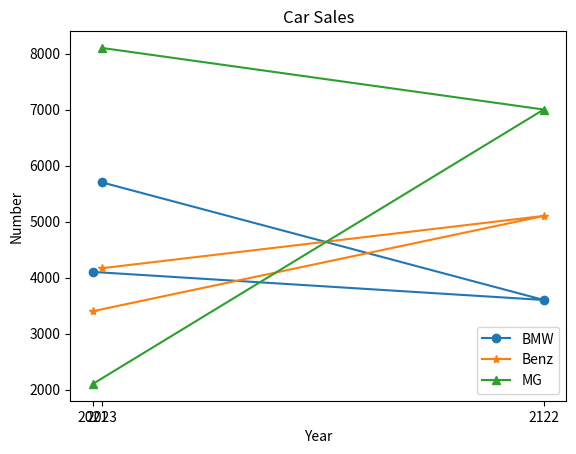

Write Python code to recreate this figure.
# -*- coding: utf-8 -*-
"""
Created on Thu Jun 27 19:17:43 2024

@author: USER
"""

import matplotlib.pyplot as plt
BMW = [4100,3599,5700]
Benz = [3399,5100,4166]
MG = [2100,7000,8100]
seq = [2021,2122,2023]

plt.xticks(seq)
lineBMW,=plt.plot(seq,BMW,'-o',label='BMW')
lineBenz,=plt.plot(seq,Benz,'-*',label='Benz')
lineMG,=plt.plot(seq,MG,'-^',label='MG')

plt.legend(handles=[lineBMW,lineBenz,lineMG],loc='best')
plt.title('Car Sales')
plt.xlabel('Year')
plt.ylabel('Number')
plt.show()